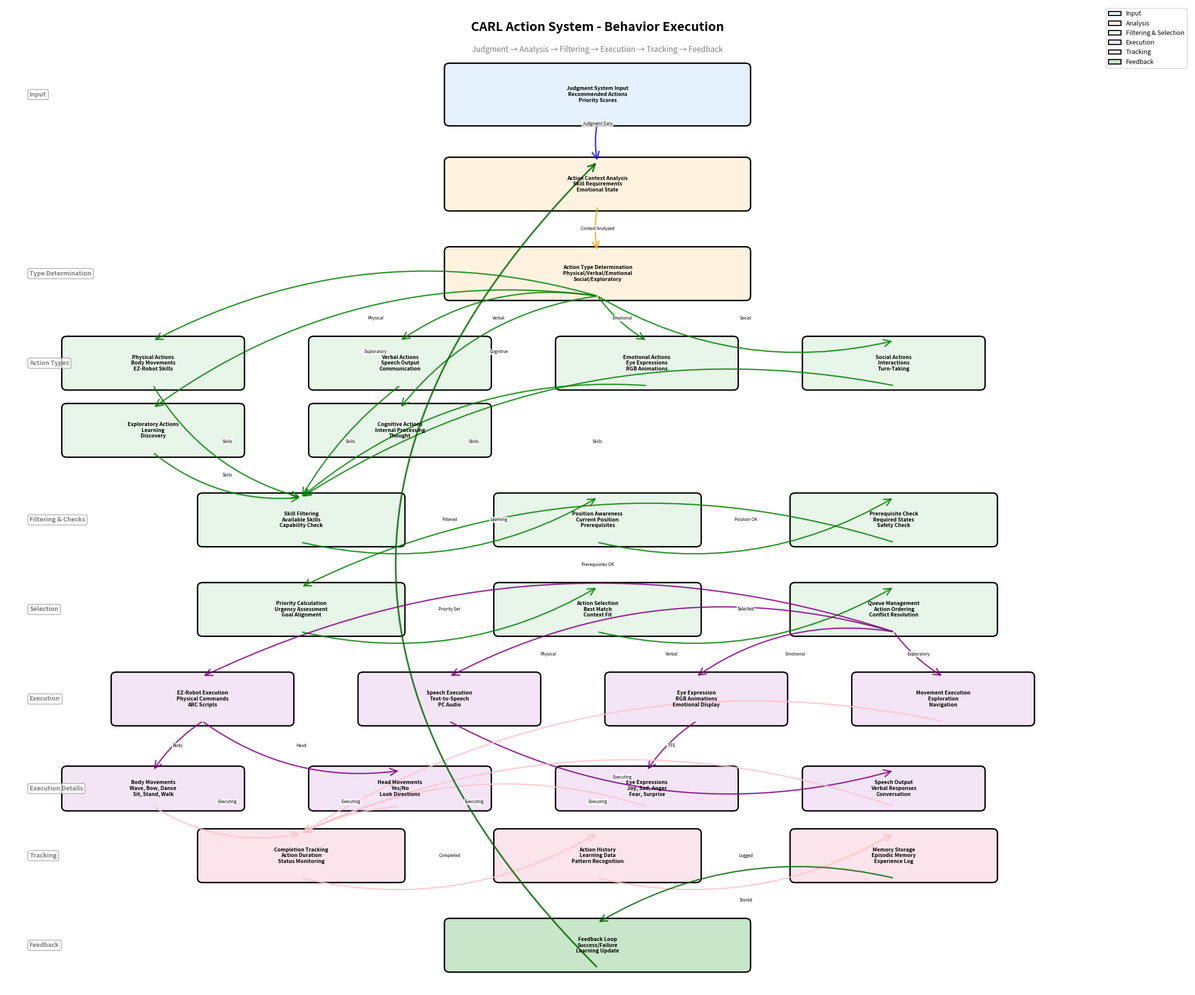

Generate this figure with matplotlib:
#!/usr/bin/env python3
"""
Create a flowchart diagram illustrating CARL's Action System mechanisms.
"""

import matplotlib.pyplot as plt
import matplotlib.patches as mpatches
from matplotlib.patches import FancyBboxPatch, FancyArrowPatch
import os

def create_action_flowchart_matplotlib(output_path="docs/CARL_Action_System_Flowchart.png"):
    """Create comprehensive action system flowchart using matplotlib."""
    fig, ax = plt.subplots(1, 1, figsize=(24, 20))
    ax.set_xlim(0, 24)
    ax.set_ylim(0, 22)
    ax.axis('off')
    
    # Color scheme
    input_color = '#E3F2FD'  # Light blue - input
    analysis_color = '#FFF3E0'  # Light orange - analysis
    filtering_color = '#E8F5E9'  # Light green - filtering
    execution_color = '#F3E5F5'  # Light purple - execution
    tracking_color = '#FCE4EC'  # Light pink - tracking
    feedback_color = '#C8E6C9'  # Light green - feedback
    
    # Define positions (x, y, width, height)
    boxes = {
        # === INPUT LAYER (y=20) ===
        'judgment_input': (12, 20, 6, 1.2),
        
        # === ACTION CONTEXT ANALYSIS (y=18) ===
        'action_context': (12, 18, 6, 1),
        
        # === ACTION TYPE DETERMINATION (y=16) ===
        'action_type': (12, 16, 6, 1),
        
        # === ACTION TYPES (y=14) ===
        'physical': (3, 14, 3.5, 1),
        'verbal': (8, 14, 3.5, 1),
        'emotional': (13, 14, 3.5, 1),
        'social': (18, 14, 3.5, 1),
        'exploratory': (3, 12.5, 3.5, 1),
        'cognitive': (8, 12.5, 3.5, 1),
        
        # === SKILL FILTERING (y=10.5) ===
        'skill_filtering': (6, 10.5, 4, 1),
        'position_check': (12, 10.5, 4, 1),
        'prerequisite_check': (18, 10.5, 4, 1),
        
        # === PRIORITY & SELECTION (y=8.5) ===
        'priority_calc': (6, 8.5, 4, 1),
        'action_selection': (12, 8.5, 4, 1),
        'queue_management': (18, 8.5, 4, 1),
        
        # === EXECUTION SYSTEMS (y=6.5) ===
        'ez_robot_exec': (4, 6.5, 3.5, 1),
        'speech_exec': (9, 6.5, 3.5, 1),
        'eye_exec': (14, 6.5, 3.5, 1),
        'movement_exec': (19, 6.5, 3.5, 1),
        
        # === EXECUTION DETAILS (y=4.5) ===
        'body_movements': (3, 4.5, 3.5, 0.8),
        'head_movements': (8, 4.5, 3.5, 0.8),
        'eye_expressions': (13, 4.5, 3.5, 0.8),
        'speech_output': (18, 4.5, 3.5, 0.8),
        
        # === COMPLETION TRACKING (y=3) ===
        'completion_tracker': (6, 3, 4, 1),
        'action_history': (12, 3, 4, 1),
        'memory_storage': (18, 3, 4, 1),
        
        # === FEEDBACK (y=1) ===
        'feedback': (12, 1, 6, 1),
    }
    
    # Draw boxes with appropriate colors
    for name, (x, y, w, h) in boxes.items():
        # Determine color
        if name == 'judgment_input':
            color = input_color
        elif name in ['action_context', 'action_type']:
            color = analysis_color
        elif name in ['physical', 'verbal', 'emotional', 'social', 'exploratory', 'cognitive',
                      'skill_filtering', 'position_check', 'prerequisite_check', 'priority_calc',
                      'action_selection', 'queue_management']:
            color = filtering_color
        elif name in ['ez_robot_exec', 'speech_exec', 'eye_exec', 'movement_exec',
                      'body_movements', 'head_movements', 'eye_expressions', 'speech_output']:
            color = execution_color
        elif name in ['completion_tracker', 'action_history', 'memory_storage']:
            color = tracking_color
        else:
            color = feedback_color
        
        box = FancyBboxPatch((x-w/2, y-h/2), w, h,
                             boxstyle="round,pad=0.1", 
                             facecolor=color, 
                             edgecolor='black',
                             linewidth=2)
        ax.add_patch(box)
        
        # Add text with detailed labels
        labels = {
            'judgment_input': 'Judgment System Input\nRecommended Actions\nPriority Scores',
            'action_context': 'Action Context Analysis\nSkill Requirements\nEmotional State',
            'action_type': 'Action Type Determination\nPhysical/Verbal/Emotional\nSocial/Exploratory',
            'physical': 'Physical Actions\nBody Movements\nEZ-Robot Skills',
            'verbal': 'Verbal Actions\nSpeech Output\nCommunication',
            'emotional': 'Emotional Actions\nEye Expressions\nRGB Animations',
            'social': 'Social Actions\nInteractions\nTurn-Taking',
            'exploratory': 'Exploratory Actions\nLearning\nDiscovery',
            'cognitive': 'Cognitive Actions\nInternal Processing\nThought',
            'skill_filtering': 'Skill Filtering\nAvailable Skills\nCapability Check',
            'position_check': 'Position Awareness\nCurrent Position\nPrerequisites',
            'prerequisite_check': 'Prerequisite Check\nRequired States\nSafety Check',
            'priority_calc': 'Priority Calculation\nUrgency Assessment\nGoal Alignment',
            'action_selection': 'Action Selection\nBest Match\nContext Fit',
            'queue_management': 'Queue Management\nAction Ordering\nConflict Resolution',
            'ez_robot_exec': 'EZ-Robot Execution\nPhysical Commands\nARC Scripts',
            'speech_exec': 'Speech Execution\nText-to-Speech\nPC Audio',
            'eye_exec': 'Eye Expression\nRGB Animations\nEmotional Display',
            'movement_exec': 'Movement Execution\nExploration\nNavigation',
            'body_movements': 'Body Movements\nWave, Bow, Dance\nSit, Stand, Walk',
            'head_movements': 'Head Movements\nYes/No\nLook Directions',
            'eye_expressions': 'Eye Expressions\nJoy, Sad, Anger\nFear, Surprise',
            'speech_output': 'Speech Output\nVerbal Responses\nConversation',
            'completion_tracker': 'Completion Tracking\nAction Duration\nStatus Monitoring',
            'action_history': 'Action History\nLearning Data\nPattern Recognition',
            'memory_storage': 'Memory Storage\nEpisodic Memory\nExperience Log',
            'feedback': 'Feedback Loop\nSuccess/Failure\nLearning Update',
        }
        
        ax.text(x, y, labels.get(name, name), 
               ha='center', va='center', 
               fontsize=7.5, weight='bold',
               wrap=True)
    
    # Draw arrows with labels
    arrows = [
        # Main flow
        ('judgment_input', 'action_context', 'Judgment Data', 'blue'),
        ('action_context', 'action_type', 'Context Analyzed', 'orange'),
        ('action_type', 'physical', 'Physical', 'green'),
        ('action_type', 'verbal', 'Verbal', 'green'),
        ('action_type', 'emotional', 'Emotional', 'green'),
        ('action_type', 'social', 'Social', 'green'),
        ('action_type', 'exploratory', 'Exploratory', 'green'),
        ('action_type', 'cognitive', 'Cognitive', 'green'),
        
        # Filtering
        ('physical', 'skill_filtering', 'Skills', 'green'),
        ('verbal', 'skill_filtering', 'Skills', 'green'),
        ('emotional', 'skill_filtering', 'Skills', 'green'),
        ('social', 'skill_filtering', 'Skills', 'green'),
        ('exploratory', 'skill_filtering', 'Skills', 'green'),
        ('skill_filtering', 'position_check', 'Filtered', 'green'),
        ('position_check', 'prerequisite_check', 'Position OK', 'green'),
        
        # Selection
        ('prerequisite_check', 'priority_calc', 'Prerequisites OK', 'green'),
        ('priority_calc', 'action_selection', 'Priority Set', 'green'),
        ('action_selection', 'queue_management', 'Selected', 'green'),
        
        # Execution routing
        ('queue_management', 'ez_robot_exec', 'Physical', 'purple'),
        ('queue_management', 'speech_exec', 'Verbal', 'purple'),
        ('queue_management', 'eye_exec', 'Emotional', 'purple'),
        ('queue_management', 'movement_exec', 'Exploratory', 'purple'),
        
        # Execution details
        ('ez_robot_exec', 'body_movements', 'Body', 'purple'),
        ('ez_robot_exec', 'head_movements', 'Head', 'purple'),
        ('eye_exec', 'eye_expressions', 'RGB', 'purple'),
        ('speech_exec', 'speech_output', 'TTS', 'purple'),
        
        # Tracking
        ('body_movements', 'completion_tracker', 'Executing', 'pink'),
        ('head_movements', 'completion_tracker', 'Executing', 'pink'),
        ('eye_expressions', 'completion_tracker', 'Executing', 'pink'),
        ('speech_output', 'completion_tracker', 'Executing', 'pink'),
        ('movement_exec', 'completion_tracker', 'Executing', 'pink'),
        
        ('completion_tracker', 'action_history', 'Completed', 'pink'),
        ('action_history', 'memory_storage', 'Logged', 'pink'),
        
        # Feedback
        ('memory_storage', 'feedback', 'Stored', 'darkgreen'),
        ('feedback', 'action_context', 'Learning', 'darkgreen'),
    ]
    
    for start, end, label, color in arrows:
        x1, y1 = boxes[start][0], boxes[start][1] - boxes[start][3]/2
        x2, y2 = boxes[end][0], boxes[end][1] + boxes[end][3]/2
        
        # Adjust for horizontal connections
        if abs(x2 - x1) > 2:
            connectionstyle = "arc3,rad=0.2"
        else:
            connectionstyle = "arc3,rad=0.1"
        
        # Special handling for feedback loop
        if start == 'feedback' and end == 'action_context':
            # Create curved arrow for feedback
            arrow = FancyArrowPatch((x1, y1), (x2, y2),
                                   arrowstyle='->', 
                                   mutation_scale=25,
                                   color=color,
                                   linewidth=2.5,
                                   alpha=0.8,
                                   connectionstyle="arc3,rad=-0.5")
        else:
            arrow = FancyArrowPatch((x1, y1), (x2, y2),
                                   arrowstyle='->', 
                                   mutation_scale=25,
                                   color=color,
                                   linewidth=2,
                                   alpha=0.8,
                                   connectionstyle=connectionstyle)
        ax.add_patch(arrow)
        
        # Add label for important arrows
        if label and label not in ['']:
            mid_x, mid_y = (x1 + x2) / 2, (y1 + y2) / 2
            # Adjust label position to avoid overlap
            if abs(y2 - y1) < 1:
                mid_y += 0.4
            if start == 'feedback' and end == 'action_context':
                mid_x -= 2
                mid_y += 1
            ax.text(mid_x, mid_y, label, 
                   ha='center', va='center',
                   fontsize=6, style='italic',
                   bbox=dict(boxstyle='round,pad=0.2', facecolor='white', alpha=0.8, edgecolor='none'))
    
    # Add title
    ax.text(12, 21.5, "CARL Action System - Behavior Execution", 
           ha='center', va='center',
           fontsize=18, weight='bold')
    
    # Add subtitle
    ax.text(12, 21, "Judgment → Analysis → Filtering → Execution → Tracking → Feedback", 
           ha='center', va='center',
           fontsize=11, style='italic', color='gray')
    
    # Add phase labels
    phase_y_positions = [20, 16, 14, 10.5, 8.5, 6.5, 4.5, 3, 1]
    phase_labels = [
        'Input',
        'Type Determination',
        'Action Types',
        'Filtering & Checks',
        'Selection',
        'Execution',
        'Execution Details',
        'Tracking',
        'Feedback'
    ]
    
    for i, (y_pos, label) in enumerate(zip(phase_y_positions, phase_labels)):
        ax.text(0.5, y_pos, label, 
               ha='left', va='center',
               fontsize=9, weight='bold', style='italic',
               color='gray',
               bbox=dict(boxstyle='round,pad=0.3', facecolor='white', alpha=0.7, edgecolor='gray'))
    
    # Add legend
    legend_elements = [
        mpatches.Patch(facecolor=input_color, label='Input', edgecolor='black', linewidth=1.5),
        mpatches.Patch(facecolor=analysis_color, label='Analysis', edgecolor='black', linewidth=1.5),
        mpatches.Patch(facecolor=filtering_color, label='Filtering & Selection', edgecolor='black', linewidth=1.5),
        mpatches.Patch(facecolor=execution_color, label='Execution', edgecolor='black', linewidth=1.5),
        mpatches.Patch(facecolor=tracking_color, label='Tracking', edgecolor='black', linewidth=1.5),
        mpatches.Patch(facecolor=feedback_color, label='Feedback', edgecolor='black', linewidth=1.5),
    ]
    ax.legend(handles=legend_elements, loc='upper right', fontsize=9, framealpha=0.9)
    
    plt.tight_layout()
    
    # Ensure output directory exists
    os.makedirs(os.path.dirname(output_path), exist_ok=True)
    
    plt.savefig(output_path, dpi=300, bbox_inches='tight', facecolor='white')
    print(f"Flowchart saved to: {output_path}")
    plt.close()
    return output_path

if __name__ == "__main__":
    output_path = "docs/CARL_Action_System_Flowchart.png"
    create_action_flowchart_matplotlib(output_path)
